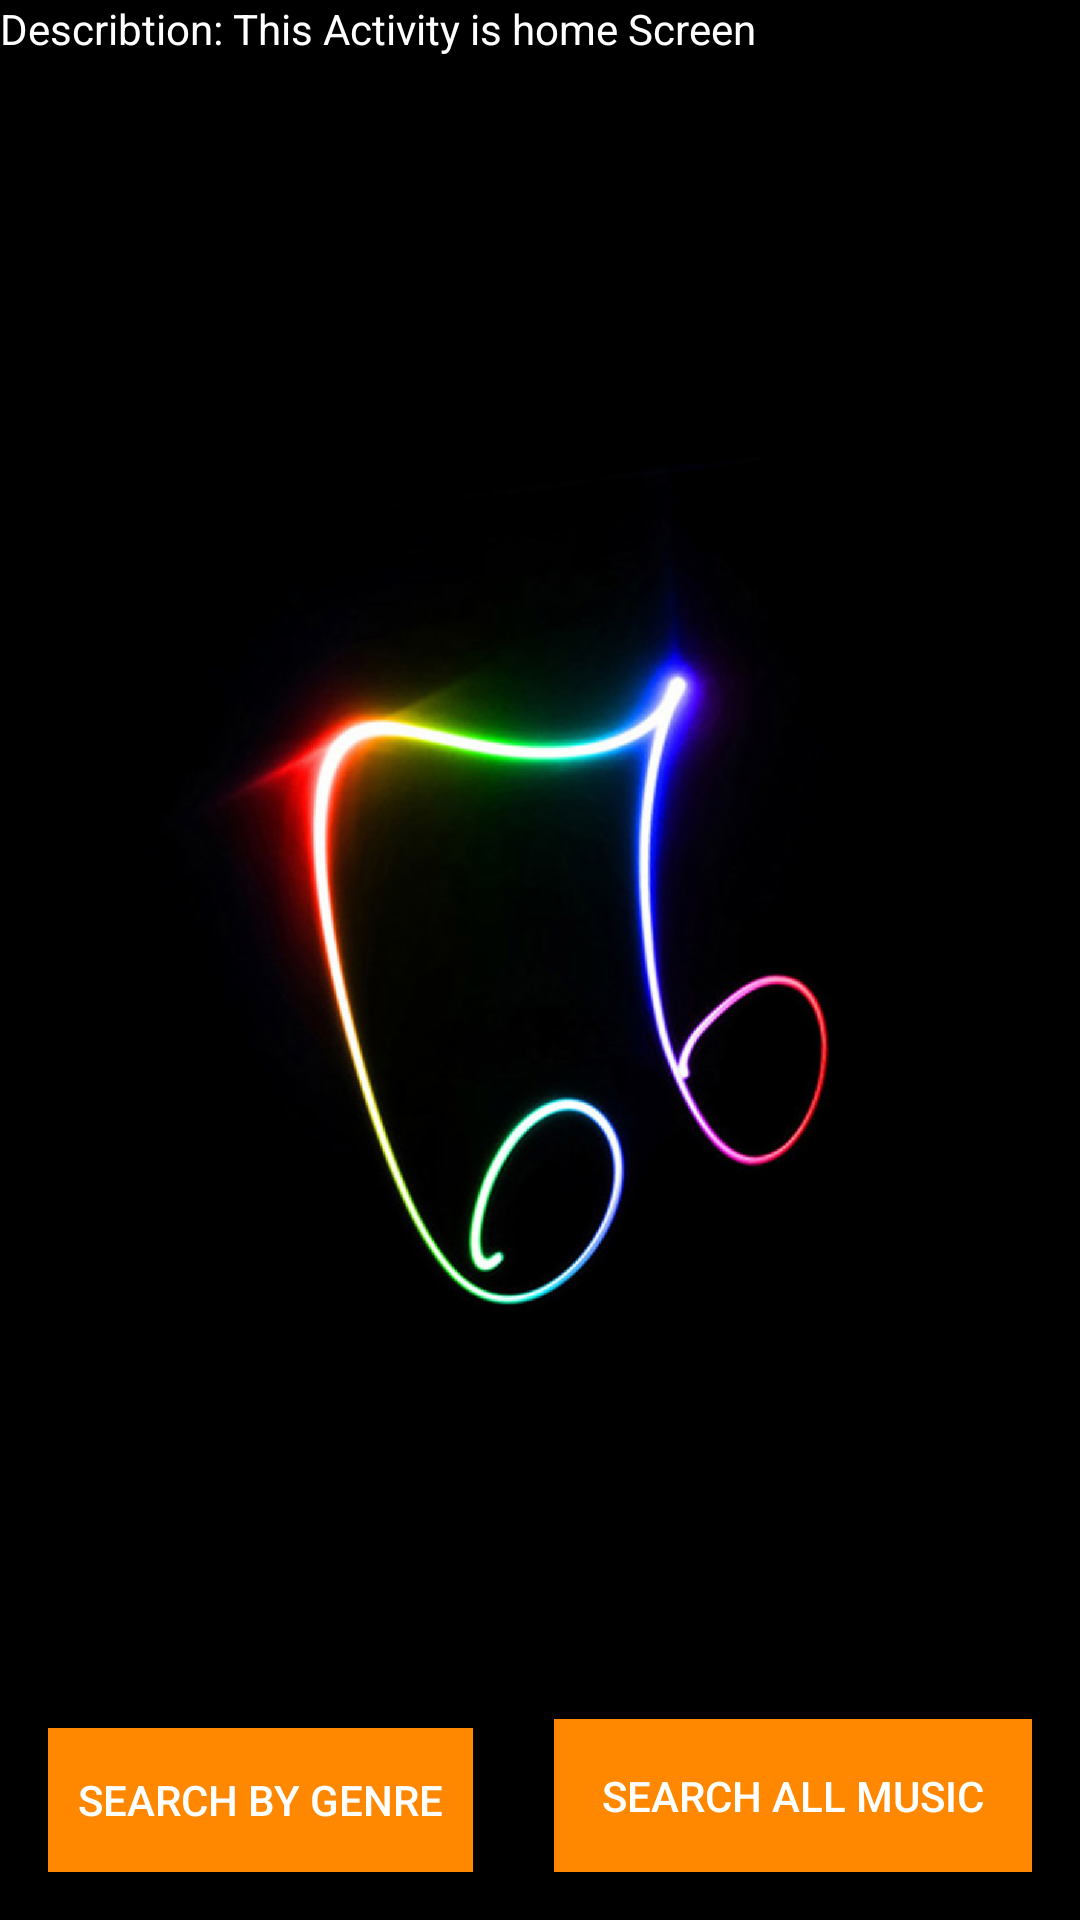

Here is an Android app screen rendered from its layout file. Give the layout XML and the strings, colors and styles it references.
<!-- AndroidManifest.xml: application theme AppTheme -->
<!-- res/layout/activity_main.xml -->
<?xml version="1.0" encoding="utf-8"?>
<RelativeLayout xmlns:android="http://schemas.android.com/apk/res/android"
    xmlns:tools="http://schemas.android.com/tools"
    android:id="@+id/activity_main"
    android:layout_width="match_parent"
    android:layout_height="match_parent"
    android:background="#37474F"
    tools:context="com.example.android.musicplayer.MainActivity">

    <ImageView
        android:layout_width="match_parent"
        android:layout_height="match_parent"
        android:scaleType="centerCrop"
        android:src="@drawable/iphone_wall" />

    <TextView
        android:layout_width="wrap_content"
        android:layout_height="wrap_content"
        android:text="Describtion: This Activity is home Screen"
        android:textColor="@android:color/white" />

    <Button
        android:id="@+id/button_genre"
        style="@style/ButtonStyle"
        android:layout_width="wrap_content"
        android:layout_height="wrap_content"
        android:layout_alignParentBottom="true"
        android:layout_margin="16dp"
        android:padding="10dp"
        android:text="@string/search_music_by_genre" />

    <Button
        android:id="@+id/button_all_music"
        style="@style/ButtonStyle"
        android:layout_width="wrap_content"
        android:layout_height="wrap_content"
        android:layout_alignParentBottom="true"
        android:layout_alignParentRight="true"
        android:layout_margin="16dp"
        android:padding="16dp"
        android:text="@string/search_music_all" />
</RelativeLayout>
<!-- resources referenced by this layout -->
<resources>
  <!-- drawable iphone_wall: png bitmap (drawable-hdpi, 139127 bytes) -->
  <string name="search_music_all">search all Music</string>
  <string name="search_music_by_genre">search by Genre</string>
  <style name="ButtonStyle">
          <item name="android:background">@android:color/holo_orange_dark</item>
          <item name="android:textColor">@android:color/white</item>
          <item name="android:gravity">center</item>
          <item name="android:layout_gravity">center</item>
      </style>
  <style name="AppTheme" parent="Theme.AppCompat.Light.DarkActionBar">
          
          <item name="colorPrimary">@android:color/holo_orange_dark</item>
          <item name="colorPrimaryDark">@android:color/holo_orange_dark</item>
          <item name="colorAccent">@color/colorAccent</item>
      </style>
  <!-- not gathered from this repository: default colours our renderer supplied (Android Studio template values) -->
  <color name="colorAccent">#FF03DAC5</color>
</resources>
